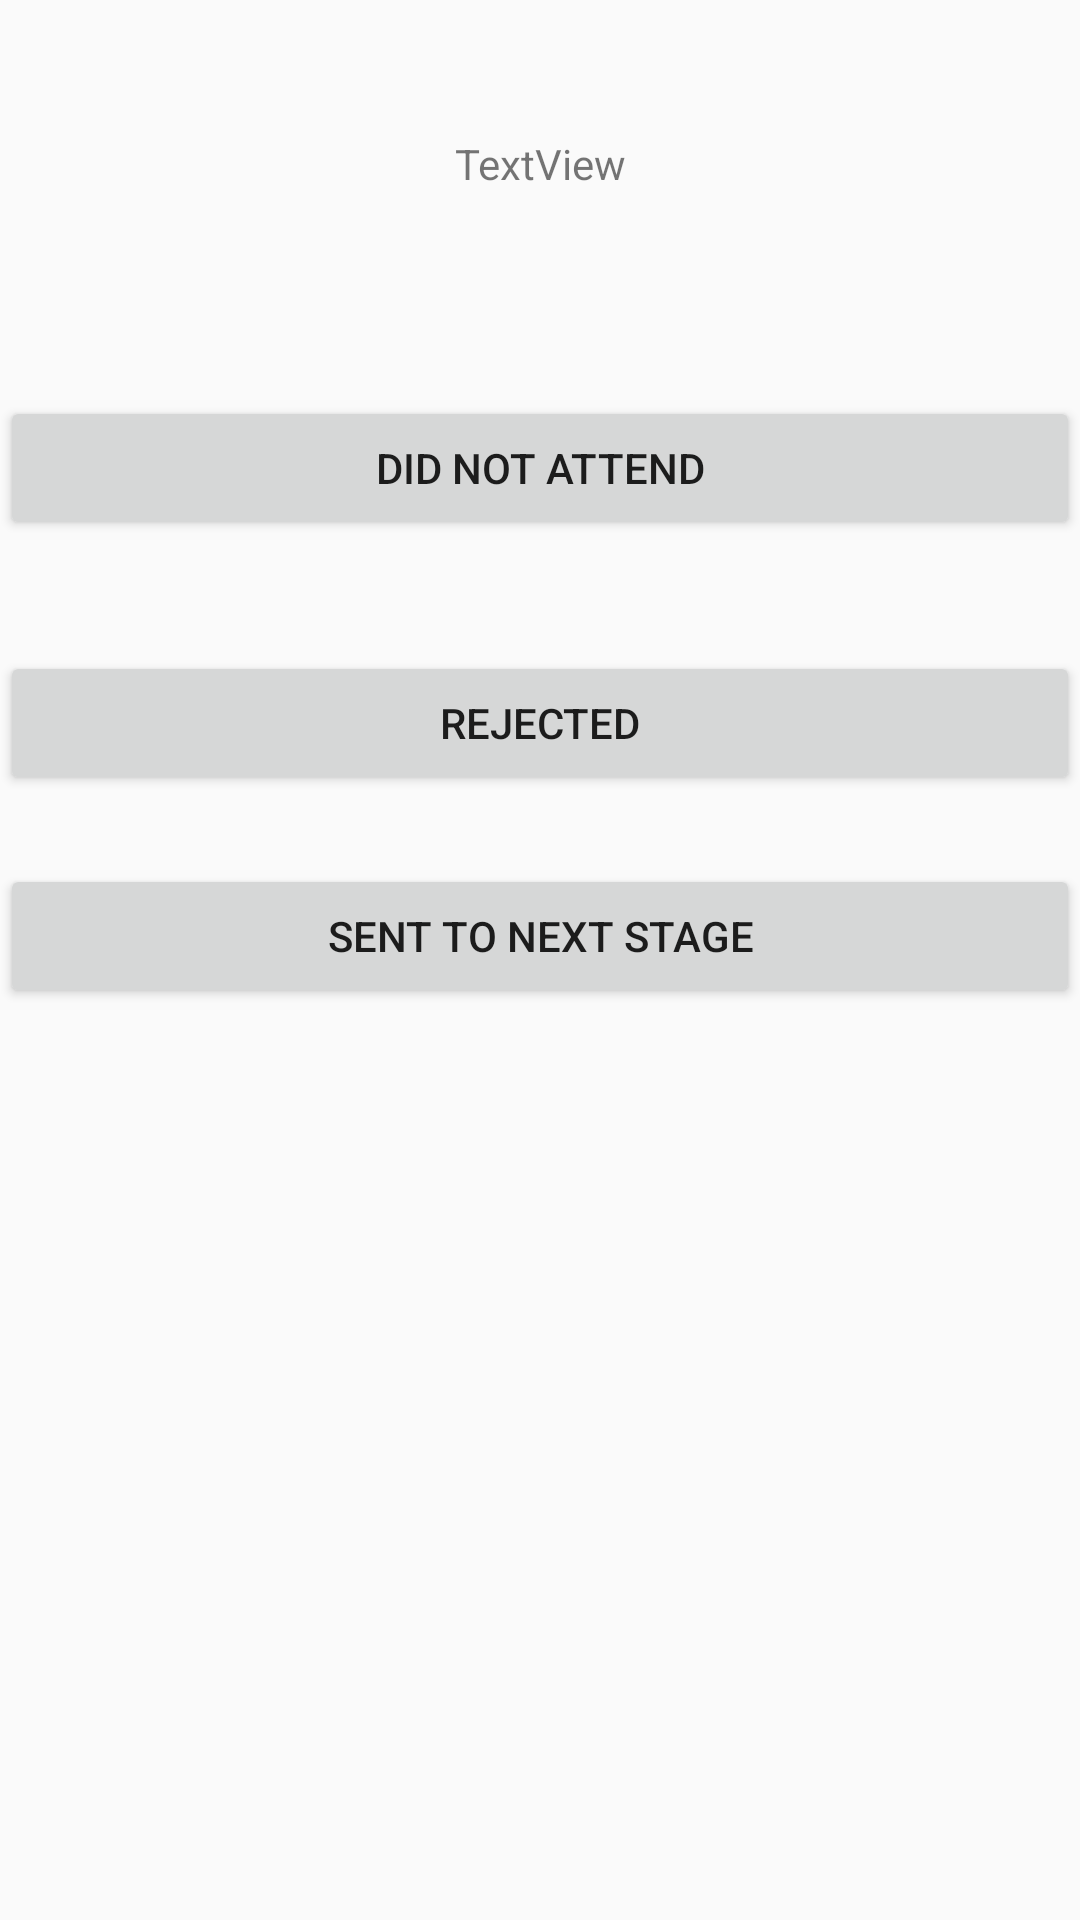

Reconstruct the res/layout file that produces this screen, plus the resources it refers to.
<!-- AndroidManifest.xml: application theme AppTheme -->
<!-- res/layout/activity_health_checkup.xml -->
<RelativeLayout xmlns:android="http://schemas.android.com/apk/res/android"
    xmlns:app="http://schemas.android.com/apk/res-auto"
    android:layout_width="match_parent"
    android:layout_height="match_parent">

    <TextView
        android:text="TextView"
        android:layout_width="match_parent"
        android:layout_height="wrap_content"
        android:layout_alignParentTop="true"
        android:textAlignment="center"
        android:layout_marginTop="45dp"
        android:id="@+id/textView" />

    <Button
        android:text="Sent to next stage"
        android:layout_width="match_parent"
        android:layout_height="wrap_content"
        android:id="@+id/button3"
        android:layout_marginTop="23dp"
        android:layout_below="@+id/button2"
        android:layout_alignParentStart="true" />

    <Button
        android:text="Did not attend"
        android:layout_width="match_parent"
        android:layout_height="wrap_content"
        android:layout_marginTop="68dp"
        android:id="@+id/button"
        android:layout_below="@+id/textView"
        android:layout_alignParentStart="true" />

    <Button
        android:text="Rejected"
        android:layout_width="match_parent"
        android:layout_height="wrap_content"
        android:id="@+id/button2"
        android:layout_marginTop="37dp"
        android:layout_below="@+id/button"
        android:layout_alignParentStart="true" />
</RelativeLayout>
<!-- resources referenced by this layout -->
<resources>
  <style name="AppTheme" parent="Theme.AppCompat.Light.DarkActionBar">
          
          <item name="colorPrimary">@color/ColorPrimary</item>
          <item name="colorPrimaryDark">@color/ColorPrimaryDark</item>
          <item name="colorAccent">@color/colorAccent</item>
  
      </style>
  <color name="ColorPrimary">#d50000</color>
  <color name="ColorPrimaryDark">#d50000</color>
  <color name="colorAccent">#FF4081</color>
</resources>
